Image classification data set "converted_dataset" (julkaswieta/coffee-defects on GitHub). Class labels (4): defect, longberry, peaberry, premium.

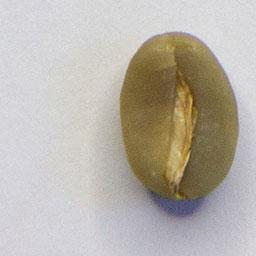
Label: premium

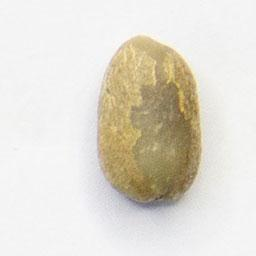
Label: longberry

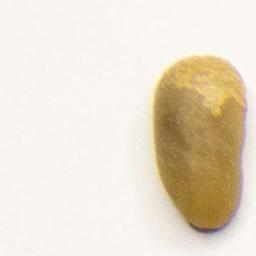
Label: longberry

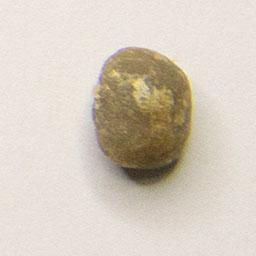
Label: peaberry

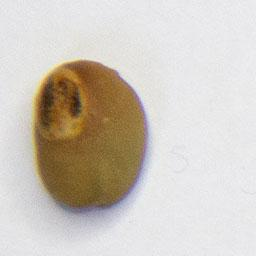
Label: defect

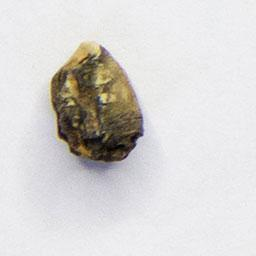
Label: defect
